The GitHub repository teukumunawark/Coffee-Bean-Prediction-Api contains a labelled image folder "data" with 4 categories: defect, longberry, peaberry, premium. Examples follow, each with its label.

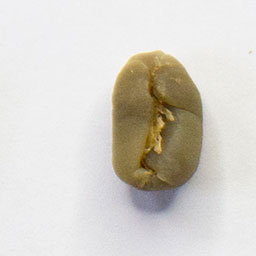
Label: peaberry

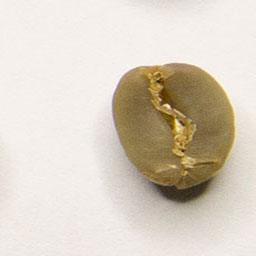
Label: premium

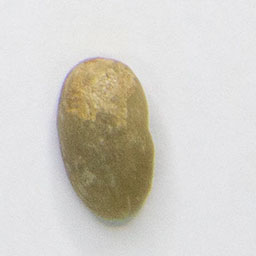
Label: longberry

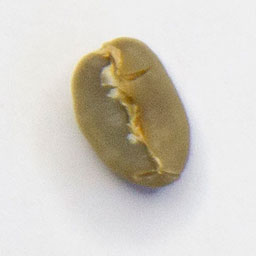
Label: premium

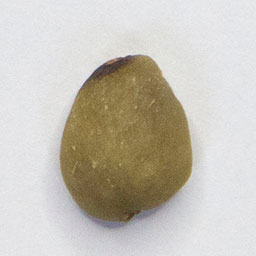
Label: defect

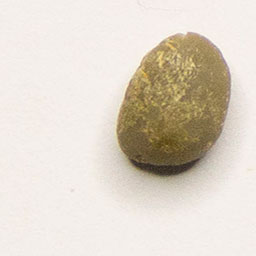
Label: peaberry
